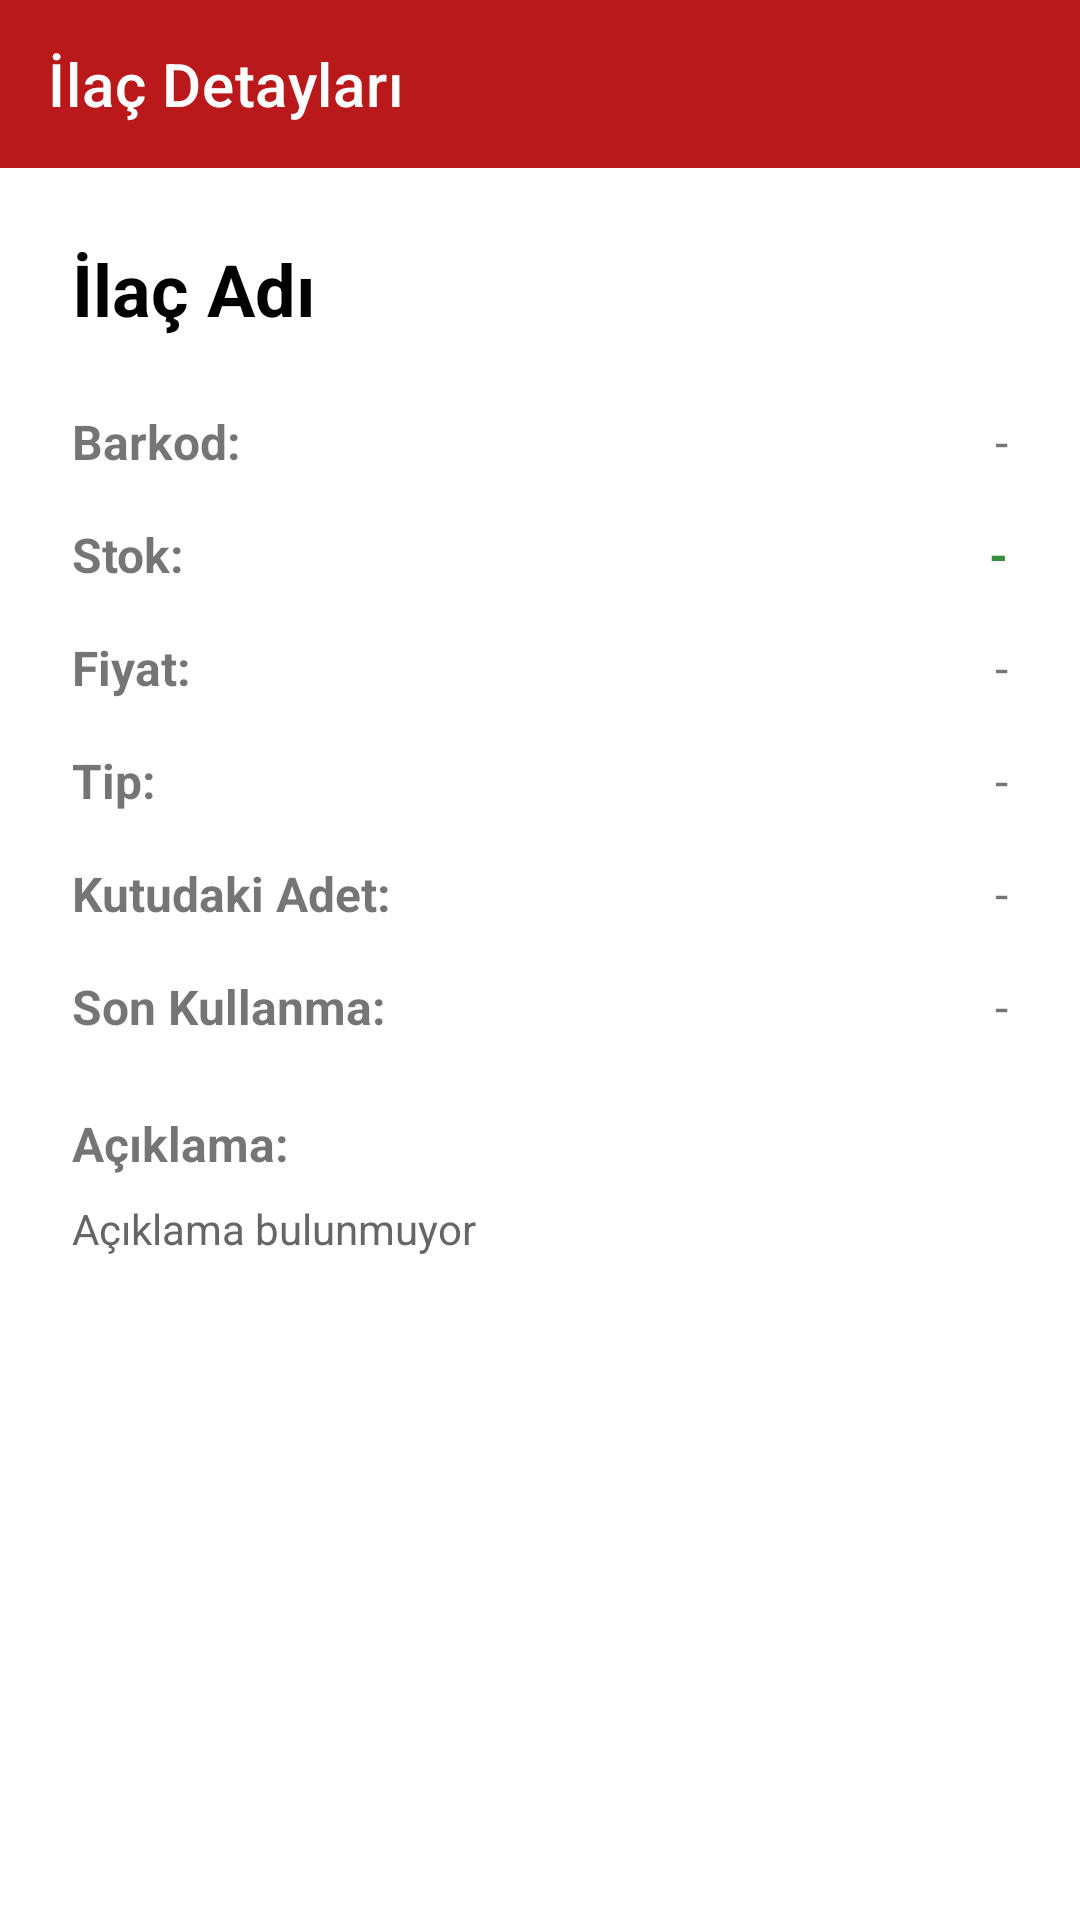

Write the Android layout XML for this screen, with the resource values it uses.
<!-- AndroidManifest.xml: application theme Theme.Ectrack.NoActionBar -->
<!-- res/layout/activity_medicine_details.xml -->
<?xml version="1.0" encoding="utf-8"?>
<ScrollView xmlns:android="http://schemas.android.com/apk/res/android"
    xmlns:app="http://schemas.android.com/apk/res-auto"
    android:layout_width="match_parent"
    android:layout_height="match_parent"
    android:fillViewport="true">

    <LinearLayout
        android:layout_width="match_parent"
        android:layout_height="wrap_content"
        android:orientation="vertical">

        <com.google.android.material.appbar.AppBarLayout
            android:layout_width="match_parent"
            android:layout_height="wrap_content">

            <com.google.android.material.appbar.MaterialToolbar
                android:id="@+id/toolbar"
                android:layout_width="match_parent"
                android:layout_height="?attr/actionBarSize"
                app:title="İlaç Detayları"
                app:navigationIcon="@drawable/ic_arrow_back"
                app:titleTextColor="@android:color/white" />
        </com.google.android.material.appbar.AppBarLayout>

        <LinearLayout
            android:layout_width="match_parent"
            android:layout_height="wrap_content"
            android:orientation="vertical"
            android:padding="24dp">

            <TextView
                android:id="@+id/textMedicineName"
                android:layout_width="match_parent"
                android:layout_height="wrap_content"
                android:text="İlaç Adı"
                android:textSize="24sp"
                android:textStyle="bold"
                android:textColor="@android:color/black"
                android:layout_marginBottom="24dp"/>

            
            <LinearLayout
                android:layout_width="match_parent"
                android:layout_height="wrap_content"
                android:orientation="horizontal"
                android:layout_marginBottom="16dp">

                <TextView
                    android:layout_width="0dp"
                    android:layout_weight="1"
                    android:layout_height="wrap_content"
                    android:text="Barkod:"
                    android:textStyle="bold"
                    android:textSize="16sp"/>

                <TextView
                    android:id="@+id/textBarcode"
                    android:layout_width="0dp"
                    android:layout_weight="1"
                    android:layout_height="wrap_content"
                    android:text="-"
                    android:textSize="16sp"
                    android:gravity="end"/>
            </LinearLayout>

            
            <LinearLayout
                android:layout_width="match_parent"
                android:layout_height="wrap_content"
                android:orientation="horizontal"
                android:layout_marginBottom="16dp">

                <TextView
                    android:layout_width="0dp"
                    android:layout_weight="1"
                    android:layout_height="wrap_content"
                    android:text="Stok:"
                    android:textStyle="bold"
                    android:textSize="16sp"/>

                <TextView
                    android:id="@+id/textStock"
                    android:layout_width="0dp"
                    android:layout_weight="1"
                    android:layout_height="wrap_content"
                    android:text="-"
                    android:textSize="16sp"
                    android:gravity="end"
                    android:textColor="#388E3C"
                    android:textStyle="bold"/>
            </LinearLayout>

            
            <LinearLayout
                android:layout_width="match_parent"
                android:layout_height="wrap_content"
                android:orientation="horizontal"
                android:layout_marginBottom="16dp">

                <TextView
                    android:layout_width="0dp"
                    android:layout_weight="1"
                    android:layout_height="wrap_content"
                    android:text="Fiyat:"
                    android:textStyle="bold"
                    android:textSize="16sp"/>

                <TextView
                    android:id="@+id/textPrice"
                    android:layout_width="0dp"
                    android:layout_weight="1"
                    android:layout_height="wrap_content"
                    android:text="-"
                    android:textSize="16sp"
                    android:gravity="end"/>
            </LinearLayout>

            
            <LinearLayout
                android:layout_width="match_parent"
                android:layout_height="wrap_content"
                android:orientation="horizontal"
                android:layout_marginBottom="16dp">

                <TextView
                    android:layout_width="0dp"
                    android:layout_weight="1"
                    android:layout_height="wrap_content"
                    android:text="Tip:"
                    android:textStyle="bold"
                    android:textSize="16sp"/>

                <TextView
                    android:id="@+id/textMedicineType"
                    android:layout_width="0dp"
                    android:layout_weight="1"
                    android:layout_height="wrap_content"
                    android:text="-"
                    android:textSize="16sp"
                    android:gravity="end"/>
            </LinearLayout>

            
            <LinearLayout
                android:layout_width="match_parent"
                android:layout_height="wrap_content"
                android:orientation="horizontal"
                android:layout_marginBottom="16dp">

                <TextView
                    android:layout_width="0dp"
                    android:layout_weight="1"
                    android:layout_height="wrap_content"
                    android:text="Kutudaki Adet:"
                    android:textStyle="bold"
                    android:textSize="16sp"/>

                <TextView
                    android:id="@+id/textPiecesPerBox"
                    android:layout_width="0dp"
                    android:layout_weight="1"
                    android:layout_height="wrap_content"
                    android:text="-"
                    android:textSize="16sp"
                    android:gravity="end"/>
            </LinearLayout>

            
            <LinearLayout
                android:layout_width="match_parent"
                android:layout_height="wrap_content"
                android:orientation="horizontal"
                android:layout_marginBottom="24dp">

                <TextView
                    android:layout_width="0dp"
                    android:layout_weight="1"
                    android:layout_height="wrap_content"
                    android:text="Son Kullanma:"
                    android:textStyle="bold"
                    android:textSize="16sp"/>

                <TextView
                    android:id="@+id/textExpiryDate"
                    android:layout_width="0dp"
                    android:layout_weight="1"
                    android:layout_height="wrap_content"
                    android:text="-"
                    android:textSize="16sp"
                    android:gravity="end"/>
            </LinearLayout>

            
            <TextView
                android:layout_width="match_parent"
                android:layout_height="wrap_content"
                android:text="Açıklama:"
                android:textStyle="bold"
                android:textSize="16sp"
                android:layout_marginBottom="8dp"/>

            <TextView
                android:id="@+id/textDescription"
                android:layout_width="match_parent"
                android:layout_height="wrap_content"
                android:text="Açıklama bulunmuyor"
                android:textSize="14sp"
                android:textColor="#666666"
                android:minHeight="60dp"/>

        </LinearLayout>
    </LinearLayout>
</ScrollView>
<!-- resources referenced by this layout -->
<resources>
  <style name="Theme.Ectrack.NoActionBar" parent="Theme.Ectrack">
          <item name="windowActionBar">false</item>
          <item name="windowNoTitle">true</item>
      </style>
  <style name="Theme.Ectrack" parent="Theme.MaterialComponents.DayNight.DarkActionBar">
          <item name="windowActionBar">false</item>
          <item name="windowNoTitle">true</item>
          <item name="colorPrimary">@color/purple_500</item>
          <item name="colorPrimaryVariant">@color/purple_700</item>
          <item name="colorOnPrimary">@color/white</item>
          <item name="colorSecondary">@color/teal_200</item>
          <item name="colorSecondaryVariant">@color/teal_700</item>
          <item name="colorOnSecondary">@color/black</item>
          <item name="android:statusBarColor">?attr/colorPrimaryVariant</item>
      </style>
  <color name="purple_500">#BA191C</color>
  <color name="purple_700">#BA191C</color>
  <color name="white">#FFFFFFFF</color>
  <color name="teal_200">#D55C30</color>
  <color name="teal_700">#3057D5</color>
  <color name="black">#FF000000</color>
</resources>
